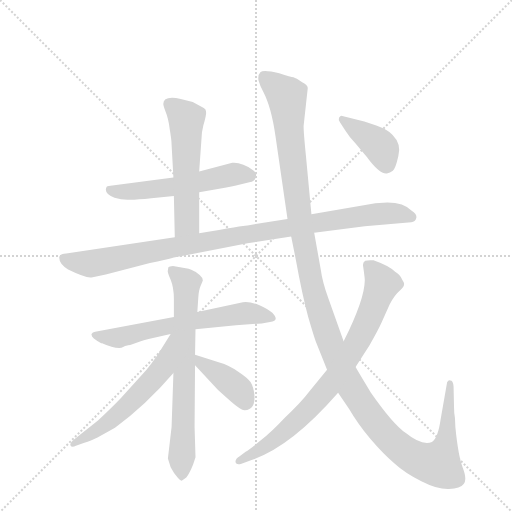
t = 0.00 s
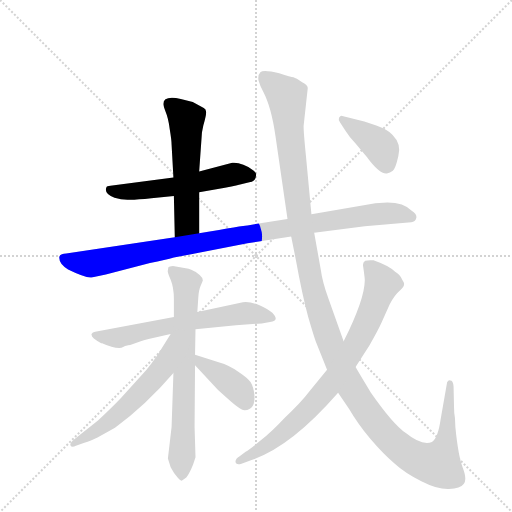
t = 1.83 s
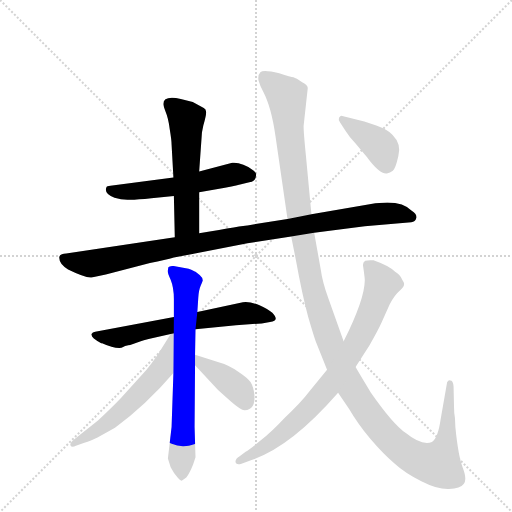
t = 3.65 s
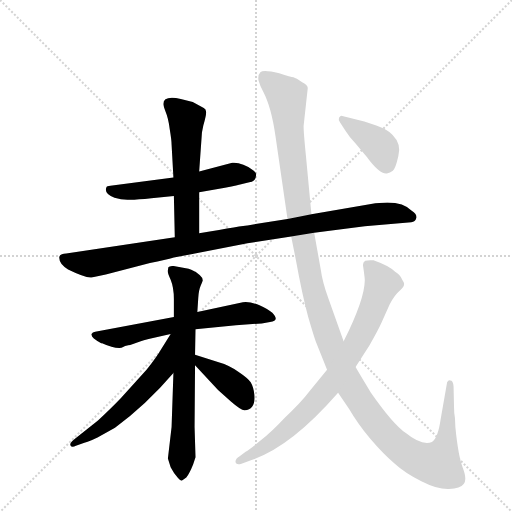
t = 5.48 s
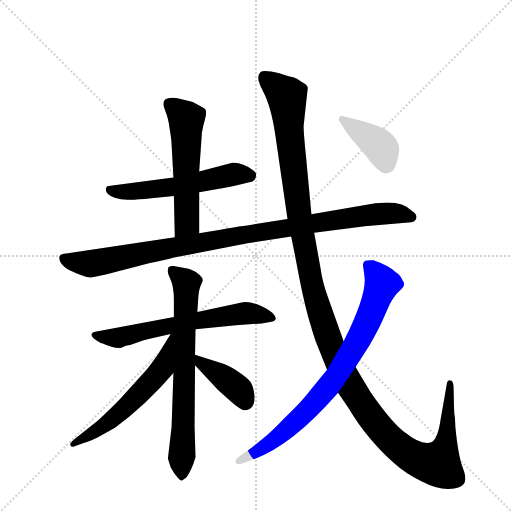
t = 7.30 s
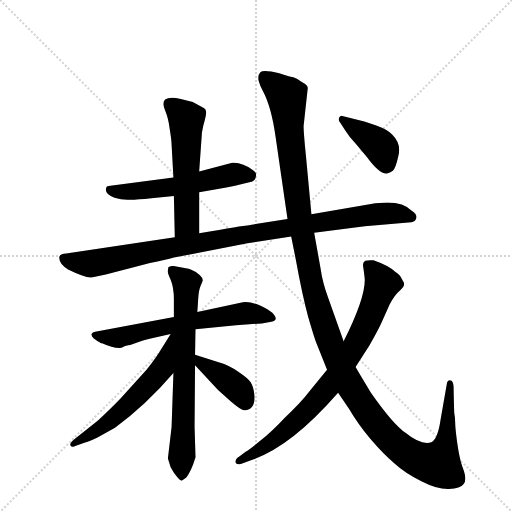
t = 9.13 s

The animated SVG that drew these frames (rendered in a browser with its animation timeline set to each time). Animation: 10 CSS @keyframes rules; one cycle of 9.13 s.

<svg version="1.1" viewBox="0 0 1024 1024" xmlns="http://www.w3.org/2000/svg">
  <g stroke="lightgray" stroke-dasharray="1,1" stroke-width="1" transform="scale(4, 4)">
    <line x1="0" y1="0" x2="256" y2="256"></line>
    <line x1="256" y1="0" x2="0" y2="256"></line>
    <line x1="128" y1="0" x2="128" y2="256"></line>
    <line x1="0" y1="128" x2="256" y2="128"></line>
  </g>
  <g transform="scale(0.92, -0.92) translate(60, -900)">
    <style type="text/css">
      
        @keyframes keyframes0 {
          from {
            stroke: blue;
            stroke-dashoffset: 564;
            stroke-width: 128;
          }
          65% {
            animation-timing-function: step-end;
            stroke: blue;
            stroke-dashoffset: 0;
            stroke-width: 128;
          }
          to {
            stroke: black;
            stroke-width: 1024;
          }
        }
        #make-me-a-hanzi-animation-0 {
          animation: keyframes0 0.708984375s both;
          animation-delay: 0s;
          animation-timing-function: linear;
        }
      
        @keyframes keyframes1 {
          from {
            stroke: blue;
            stroke-dashoffset: 562;
            stroke-width: 128;
          }
          65% {
            animation-timing-function: step-end;
            stroke: blue;
            stroke-dashoffset: 0;
            stroke-width: 128;
          }
          to {
            stroke: black;
            stroke-width: 1024;
          }
        }
        #make-me-a-hanzi-animation-1 {
          animation: keyframes1 0.7073567708333334s both;
          animation-delay: 0.708984375s;
          animation-timing-function: linear;
        }
      
        @keyframes keyframes2 {
          from {
            stroke: blue;
            stroke-dashoffset: 1024;
            stroke-width: 128;
          }
          77% {
            animation-timing-function: step-end;
            stroke: blue;
            stroke-dashoffset: 0;
            stroke-width: 128;
          }
          to {
            stroke: black;
            stroke-width: 1024;
          }
        }
        #make-me-a-hanzi-animation-2 {
          animation: keyframes2 1.0833333333333333s both;
          animation-delay: 1.4163411458333335s;
          animation-timing-function: linear;
        }
      
        @keyframes keyframes3 {
          from {
            stroke: blue;
            stroke-dashoffset: 646;
            stroke-width: 128;
          }
          68% {
            animation-timing-function: step-end;
            stroke: blue;
            stroke-dashoffset: 0;
            stroke-width: 128;
          }
          to {
            stroke: black;
            stroke-width: 1024;
          }
        }
        #make-me-a-hanzi-animation-3 {
          animation: keyframes3 0.7757161458333334s both;
          animation-delay: 2.499674479166667s;
          animation-timing-function: linear;
        }
      
        @keyframes keyframes4 {
          from {
            stroke: blue;
            stroke-dashoffset: 721;
            stroke-width: 128;
          }
          70% {
            animation-timing-function: step-end;
            stroke: blue;
            stroke-dashoffset: 0;
            stroke-width: 128;
          }
          to {
            stroke: black;
            stroke-width: 1024;
          }
        }
        #make-me-a-hanzi-animation-4 {
          animation: keyframes4 0.8367513020833334s both;
          animation-delay: 3.2753906250000004s;
          animation-timing-function: linear;
        }
      
        @keyframes keyframes5 {
          from {
            stroke: blue;
            stroke-dashoffset: 585;
            stroke-width: 128;
          }
          66% {
            animation-timing-function: step-end;
            stroke: blue;
            stroke-dashoffset: 0;
            stroke-width: 128;
          }
          to {
            stroke: black;
            stroke-width: 1024;
          }
        }
        #make-me-a-hanzi-animation-5 {
          animation: keyframes5 0.72607421875s both;
          animation-delay: 4.112141927083334s;
          animation-timing-function: linear;
        }
      
        @keyframes keyframes6 {
          from {
            stroke: blue;
            stroke-dashoffset: 402;
            stroke-width: 128;
          }
          57% {
            animation-timing-function: step-end;
            stroke: blue;
            stroke-dashoffset: 0;
            stroke-width: 128;
          }
          to {
            stroke: black;
            stroke-width: 1024;
          }
        }
        #make-me-a-hanzi-animation-6 {
          animation: keyframes6 0.5771484375s both;
          animation-delay: 4.838216145833334s;
          animation-timing-function: linear;
        }
      
        @keyframes keyframes7 {
          from {
            stroke: blue;
            stroke-dashoffset: 1414;
            stroke-width: 128;
          }
          82% {
            animation-timing-function: step-end;
            stroke: blue;
            stroke-dashoffset: 0;
            stroke-width: 128;
          }
          to {
            stroke: black;
            stroke-width: 1024;
          }
        }
        #make-me-a-hanzi-animation-7 {
          animation: keyframes7 1.4007161458333333s both;
          animation-delay: 5.415364583333334s;
          animation-timing-function: linear;
        }
      
        @keyframes keyframes8 {
          from {
            stroke: blue;
            stroke-dashoffset: 815;
            stroke-width: 128;
          }
          73% {
            animation-timing-function: step-end;
            stroke: blue;
            stroke-dashoffset: 0;
            stroke-width: 128;
          }
          to {
            stroke: black;
            stroke-width: 1024;
          }
        }
        #make-me-a-hanzi-animation-8 {
          animation: keyframes8 0.9132486979166666s both;
          animation-delay: 6.816080729166667s;
          animation-timing-function: linear;
        }
      
        @keyframes keyframes9 {
          from {
            stroke: blue;
            stroke-dashoffset: 398;
            stroke-width: 128;
          }
          56% {
            animation-timing-function: step-end;
            stroke: blue;
            stroke-dashoffset: 0;
            stroke-width: 128;
          }
          to {
            stroke: black;
            stroke-width: 1024;
          }
        }
        #make-me-a-hanzi-animation-9 {
          animation: keyframes9 0.5738932291666666s both;
          animation-delay: 7.729329427083334s;
          animation-timing-function: linear;
        }
      
    </style>
    
      <path d="M 373 482 L 429 492 Q 461 498 462 499 L 482 504 Q 497 505 497 521 Q 497 526 487 532 Q 482 537 469 542 Q 456 547 445 546 L 373 527 L 317 514 L 180 496 Q 172 496 171 492 Q 166 479 189 470 Q 203 466 217 466 Q 231 465 269 469 L 318 474 L 373 482 Z" fill="lightgray"></path>
    
      <path d="M 373 393 L 373 482 L 373 527 L 379 612 L 382 627 Q 389 651 388 657 Q 388 662 383 665 L 359 678 L 333 685 Q 295 693 295 674 Q 295 671 300 657 Q 306 643 309 619 Q 313 595 313 586 L 317 514 L 318 474 L 320 384 C 321 354 373 363 373 393 Z" fill="lightgray"></path>
    
      <path d="M 623 394 L 733 408 L 834 417 Q 843 418 845 426 Q 847 435 835 442 Q 818 460 782 460 L 756 458 L 617 434 L 565 424 L 478 410 Q 476 411 373 393 L 320 384 L 84 349 Q 71 349 69 342 Q 67 327 88 314 Q 127 295 139 297 L 170 303 L 266 328 Q 301 335 318 340 L 478 371 L 573 386 L 623 394 Z" fill="lightgray"></path>
    
      <path d="M 318 211 L 147 179 Q 141 178 139 174 Q 138 169 144 164 Q 150 159 160 154 L 162 154 Q 188 142 204 144 Q 205 145 212 148 Q 220 150 223 150 L 246 158 Q 251 160 263 163 L 311 174 L 365 184 L 453 193 L 509 197 L 527 200 Q 549 202 532 220 Q 523 228 503 237 Q 483 245 468 243 L 369 222 L 318 211 Z" fill="lightgray"></path>
    
      <path d="M 350 316 L 316 322 Q 308 321 306 319 L 305 313 Q 303 309 311 292 Q 318 275 318 250 L 318 211 L 317 89 L 313 -28 L 305 -97 L 311 -116 Q 318 -130 327 -139 Q 332 -145 335 -145 L 345 -138 Q 352 -129 360 -109 L 365 -94 L 363 -28 L 364 106 L 364 129 L 365 184 L 369 222 L 371 252 Q 372 269 376 278 L 381 290 Q 381 296 374 302 L 365 309 Q 363 311 350 316 Z" fill="lightgray"></path>
    
      <path d="M 311 174 L 291 142 Q 280 123 259 97 L 203 35 Q 184 15 153 -14 L 103 -54 Q 91 -63 93 -68 Q 96 -74 105 -69 L 125 -62 Q 131 -61 152 -51 L 190 -30 Q 258 20 317 89 C 396 180 327 199 311 174 Z" fill="lightgray"></path>
    
      <path d="M 364 106 L 414 52 L 442 27 Q 465 7 472 8 Q 496 10 493 42 Q 491 59 485 69 Q 479 78 458 92 Q 438 106 417 112 L 364 129 C 335 138 344 128 364 106 Z" fill="lightgray"></path>
    
      <path d="M 687 158 L 653 254 Q 641 287 637 316 L 623 394 L 617 434 L 605 562 Q 600 611 600 626 L 609 708 Q 610 715 596 722 Q 584 730 578 732 Q 573 733 547 741 Q 512 749 506 743 Q 500 737 502 725 Q 505 714 512 701 Q 530 667 539 603 L 565 424 L 573 386 L 583 336 Q 597 259 610 211 Q 624 163 628 154 L 651 96 L 675 46 L 699 11 Q 717 -20 745 -54 Q 774 -88 797 -107 Q 821 -129 856 -146 Q 891 -164 916 -163 Q 941 -162 948 -152 Q 956 -143 946 -117 Q 936 -91 930 -29 L 929 -8 Q 927 2 927 15 L 926 60 Q 925 73 919 73 Q 915 75 912 69 L 898 -11 Q 892 -53 879 -61 Q 856 -69 823 -42 Q 794 -22 746 47 Q 725 81 713 102 L 687 158 Z" fill="lightgray"></path>
    
      <path d="M 651 96 L 615 52 Q 593 23 558 -9 Q 532 -37 507 -57 Q 483 -77 474 -82 L 461 -92 Q 451 -98 452 -105 Q 454 -112 465 -108 L 487 -100 Q 572 -72 675 46 L 713 102 L 743 149 Q 762 182 770 200 L 787 238 Q 797 258 810 269 Q 824 280 815 291 Q 809 304 799 309 Q 786 322 752 334 Q 741 335 734 333 Q 729 330 729 324 L 731 310 Q 733 295 733 291 Q 733 250 687 158 L 651 96 Z" fill="lightgray"></path>
    
      <path d="M 679 634 L 691 616 Q 699 603 713 588 L 738 558 Q 765 521 781 523 Q 788 524 794 529 Q 800 534 806 561 Q 813 587 793 607 Q 783 618 758 627 L 732 636 L 684 648 Q 680 649 677 644 Q 675 638 679 634 Z" fill="lightgray"></path>
    
    
      <clipPath id="make-me-a-hanzi-clip-0">
        <path d="M 373 482 L 429 492 Q 461 498 462 499 L 482 504 Q 497 505 497 521 Q 497 526 487 532 Q 482 537 469 542 Q 456 547 445 546 L 373 527 L 317 514 L 180 496 Q 172 496 171 492 Q 166 479 189 470 Q 203 466 217 466 Q 231 465 269 469 L 318 474 L 373 482 Z"></path>
      </clipPath>
      <path clip-path="url(#make-me-a-hanzi-clip-0)" d="M 179 487 L 199 482 L 259 486 L 444 521 L 483 519" fill="none" id="make-me-a-hanzi-animation-0" stroke-dasharray="436 872" stroke-linecap="round"></path>
    
      <clipPath id="make-me-a-hanzi-clip-1">
        <path d="M 373 393 L 373 482 L 373 527 L 379 612 L 382 627 Q 389 651 388 657 Q 388 662 383 665 L 359 678 L 333 685 Q 295 693 295 674 Q 295 671 300 657 Q 306 643 309 619 Q 313 595 313 586 L 317 514 L 318 474 L 320 384 C 321 354 373 363 373 393 Z"></path>
      </clipPath>
      <path clip-path="url(#make-me-a-hanzi-clip-1)" d="M 308 674 L 345 641 L 347 416 L 326 392" fill="none" id="make-me-a-hanzi-animation-1" stroke-dasharray="434 868" stroke-linecap="round"></path>
    
      <clipPath id="make-me-a-hanzi-clip-2">
        <path d="M 623 394 L 733 408 L 834 417 Q 843 418 845 426 Q 847 435 835 442 Q 818 460 782 460 L 756 458 L 617 434 L 565 424 L 478 410 Q 476 411 373 393 L 320 384 L 84 349 Q 71 349 69 342 Q 67 327 88 314 Q 127 295 139 297 L 170 303 L 266 328 Q 301 335 318 340 L 478 371 L 573 386 L 623 394 Z"></path>
      </clipPath>
      <path clip-path="url(#make-me-a-hanzi-clip-2)" d="M 78 338 L 106 329 L 141 327 L 390 377 L 737 432 L 801 437 L 834 428" fill="none" id="make-me-a-hanzi-animation-2" stroke-dasharray="896 1792" stroke-linecap="round"></path>
    
      <clipPath id="make-me-a-hanzi-clip-3">
        <path d="M 318 211 L 147 179 Q 141 178 139 174 Q 138 169 144 164 Q 150 159 160 154 L 162 154 Q 188 142 204 144 Q 205 145 212 148 Q 220 150 223 150 L 246 158 Q 251 160 263 163 L 311 174 L 365 184 L 453 193 L 509 197 L 527 200 Q 549 202 532 220 Q 523 228 503 237 Q 483 245 468 243 L 369 222 L 318 211 Z"></path>
      </clipPath>
      <path clip-path="url(#make-me-a-hanzi-clip-3)" d="M 146 171 L 198 166 L 282 187 L 466 219 L 530 210" fill="none" id="make-me-a-hanzi-animation-3" stroke-dasharray="518 1036" stroke-linecap="round"></path>
    
      <clipPath id="make-me-a-hanzi-clip-4">
        <path d="M 350 316 L 316 322 Q 308 321 306 319 L 305 313 Q 303 309 311 292 Q 318 275 318 250 L 318 211 L 317 89 L 313 -28 L 305 -97 L 311 -116 Q 318 -130 327 -139 Q 332 -145 335 -145 L 345 -138 Q 352 -129 360 -109 L 365 -94 L 363 -28 L 364 106 L 364 129 L 365 184 L 369 222 L 371 252 Q 372 269 376 278 L 381 290 Q 381 296 374 302 L 365 309 Q 363 311 350 316 Z"></path>
      </clipPath>
      <path clip-path="url(#make-me-a-hanzi-clip-4)" d="M 313 315 L 346 284 L 336 -136" fill="none" id="make-me-a-hanzi-animation-4" stroke-dasharray="593 1186" stroke-linecap="round"></path>
    
      <clipPath id="make-me-a-hanzi-clip-5">
        <path d="M 311 174 L 291 142 Q 280 123 259 97 L 203 35 Q 184 15 153 -14 L 103 -54 Q 91 -63 93 -68 Q 96 -74 105 -69 L 125 -62 Q 131 -61 152 -51 L 190 -30 Q 258 20 317 89 C 396 180 327 199 311 174 Z"></path>
      </clipPath>
      <path clip-path="url(#make-me-a-hanzi-clip-5)" d="M 316 168 L 292 98 L 251 52 L 164 -27 L 99 -66" fill="none" id="make-me-a-hanzi-animation-5" stroke-dasharray="457 914" stroke-linecap="round"></path>
    
      <clipPath id="make-me-a-hanzi-clip-6">
        <path d="M 364 106 L 414 52 L 442 27 Q 465 7 472 8 Q 496 10 493 42 Q 491 59 485 69 Q 479 78 458 92 Q 438 106 417 112 L 364 129 C 335 138 344 128 364 106 Z"></path>
      </clipPath>
      <path clip-path="url(#make-me-a-hanzi-clip-6)" d="M 369 123 L 376 112 L 457 54 L 473 25" fill="none" id="make-me-a-hanzi-animation-6" stroke-dasharray="274 548" stroke-linecap="round"></path>
    
      <clipPath id="make-me-a-hanzi-clip-7">
        <path d="M 687 158 L 653 254 Q 641 287 637 316 L 623 394 L 617 434 L 605 562 Q 600 611 600 626 L 609 708 Q 610 715 596 722 Q 584 730 578 732 Q 573 733 547 741 Q 512 749 506 743 Q 500 737 502 725 Q 505 714 512 701 Q 530 667 539 603 L 565 424 L 573 386 L 583 336 Q 597 259 610 211 Q 624 163 628 154 L 651 96 L 675 46 L 699 11 Q 717 -20 745 -54 Q 774 -88 797 -107 Q 821 -129 856 -146 Q 891 -164 916 -163 Q 941 -162 948 -152 Q 956 -143 946 -117 Q 936 -91 930 -29 L 929 -8 Q 927 2 927 15 L 926 60 Q 925 73 919 73 Q 915 75 912 69 L 898 -11 Q 892 -53 879 -61 Q 856 -69 823 -42 Q 794 -22 746 47 Q 725 81 713 102 L 687 158 Z"></path>
      </clipPath>
      <path clip-path="url(#make-me-a-hanzi-clip-7)" d="M 513 735 L 564 691 L 590 435 L 619 279 L 658 155 L 711 45 L 753 -16 L 795 -62 L 844 -97 L 892 -108 L 910 -61 L 919 65" fill="none" id="make-me-a-hanzi-animation-7" stroke-dasharray="1286 2572" stroke-linecap="round"></path>
    
      <clipPath id="make-me-a-hanzi-clip-8">
        <path d="M 651 96 L 615 52 Q 593 23 558 -9 Q 532 -37 507 -57 Q 483 -77 474 -82 L 461 -92 Q 451 -98 452 -105 Q 454 -112 465 -108 L 487 -100 Q 572 -72 675 46 L 713 102 L 743 149 Q 762 182 770 200 L 787 238 Q 797 258 810 269 Q 824 280 815 291 Q 809 304 799 309 Q 786 322 752 334 Q 741 335 734 333 Q 729 330 729 324 L 731 310 Q 733 295 733 291 Q 733 250 687 158 L 651 96 Z"></path>
      </clipPath>
      <path clip-path="url(#make-me-a-hanzi-clip-8)" d="M 739 324 L 771 283 L 724 170 L 682 99 L 625 25 L 564 -34 L 499 -82 L 460 -101" fill="none" id="make-me-a-hanzi-animation-8" stroke-dasharray="687 1374" stroke-linecap="round"></path>
    
      <clipPath id="make-me-a-hanzi-clip-9">
        <path d="M 679 634 L 691 616 Q 699 603 713 588 L 738 558 Q 765 521 781 523 Q 788 524 794 529 Q 800 534 806 561 Q 813 587 793 607 Q 783 618 758 627 L 732 636 L 684 648 Q 680 649 677 644 Q 675 638 679 634 Z"></path>
      </clipPath>
      <path clip-path="url(#make-me-a-hanzi-clip-9)" d="M 684 640 L 769 579 L 780 543" fill="none" id="make-me-a-hanzi-animation-9" stroke-dasharray="270 540" stroke-linecap="round"></path>
    
  </g>
</svg>
